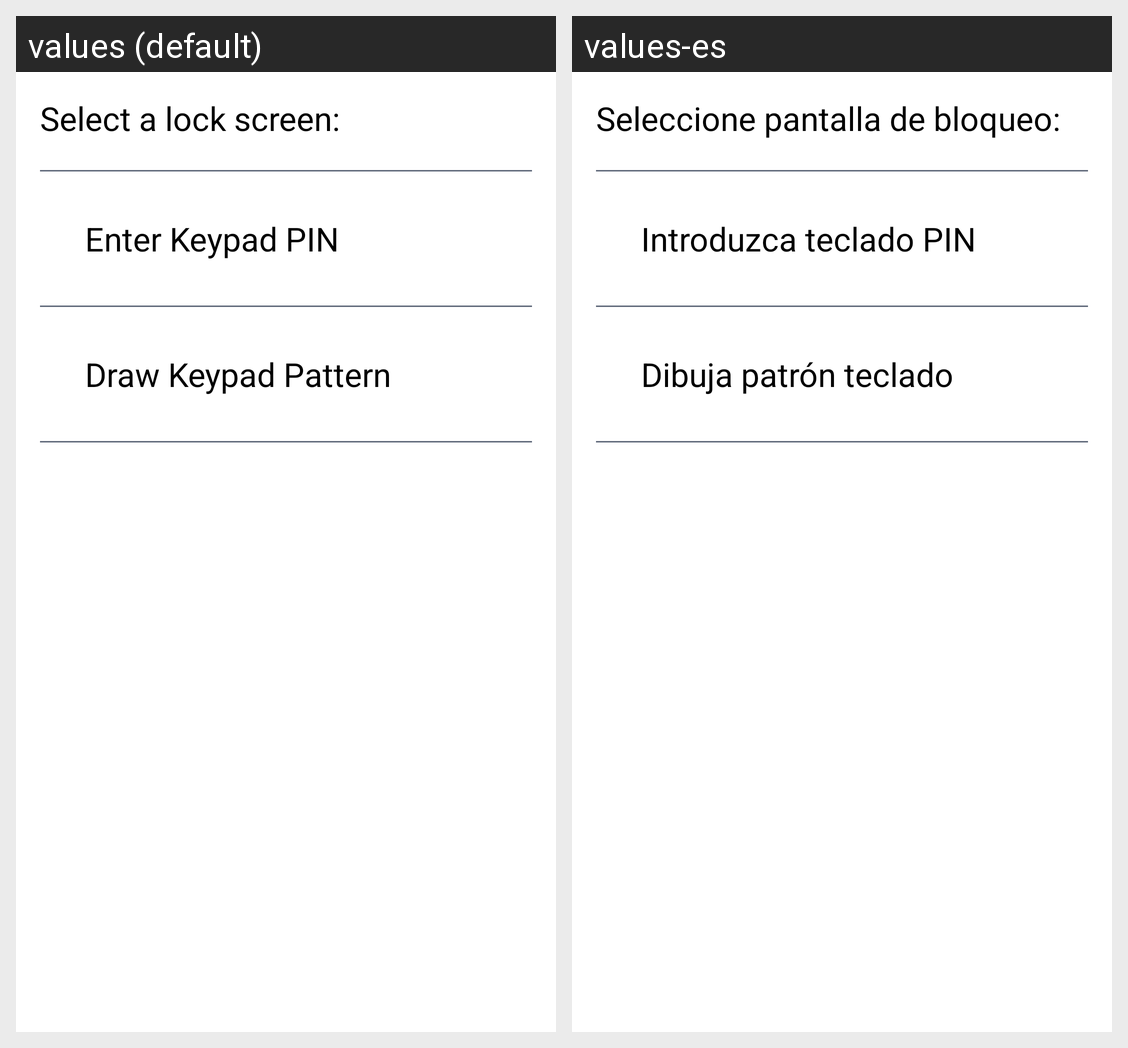

Locale-by-locale string values for the Android screen shown in this grid:
Android screen res/layout/activity_lock_screen_selection.xml rendered under 2 locales, left to right: values (default), values-es. Device: Nexus 5 (rendered at 1080×1920; each locale shown at half size, 540×960, under a caption strip naming it); theme AppTheme.
Strings drawn on this screen, with the default value and each locale's value (text and hints the layout hard-codes, and strings that could not be matched under every locale, appear in the picture but are not listed):

lock_screen_selection_instruction
  values: Select a lock screen:
  values-es: Seleccione pantalla de bloqueo:

lock_screen_keypad_pin_name
  values: Enter Keypad PIN
  values-es: Introduzca teclado PIN

lock_screen_keypad_pattern_name
  values: Draw Keypad Pattern
  values-es: Dibuja patrón teclado
